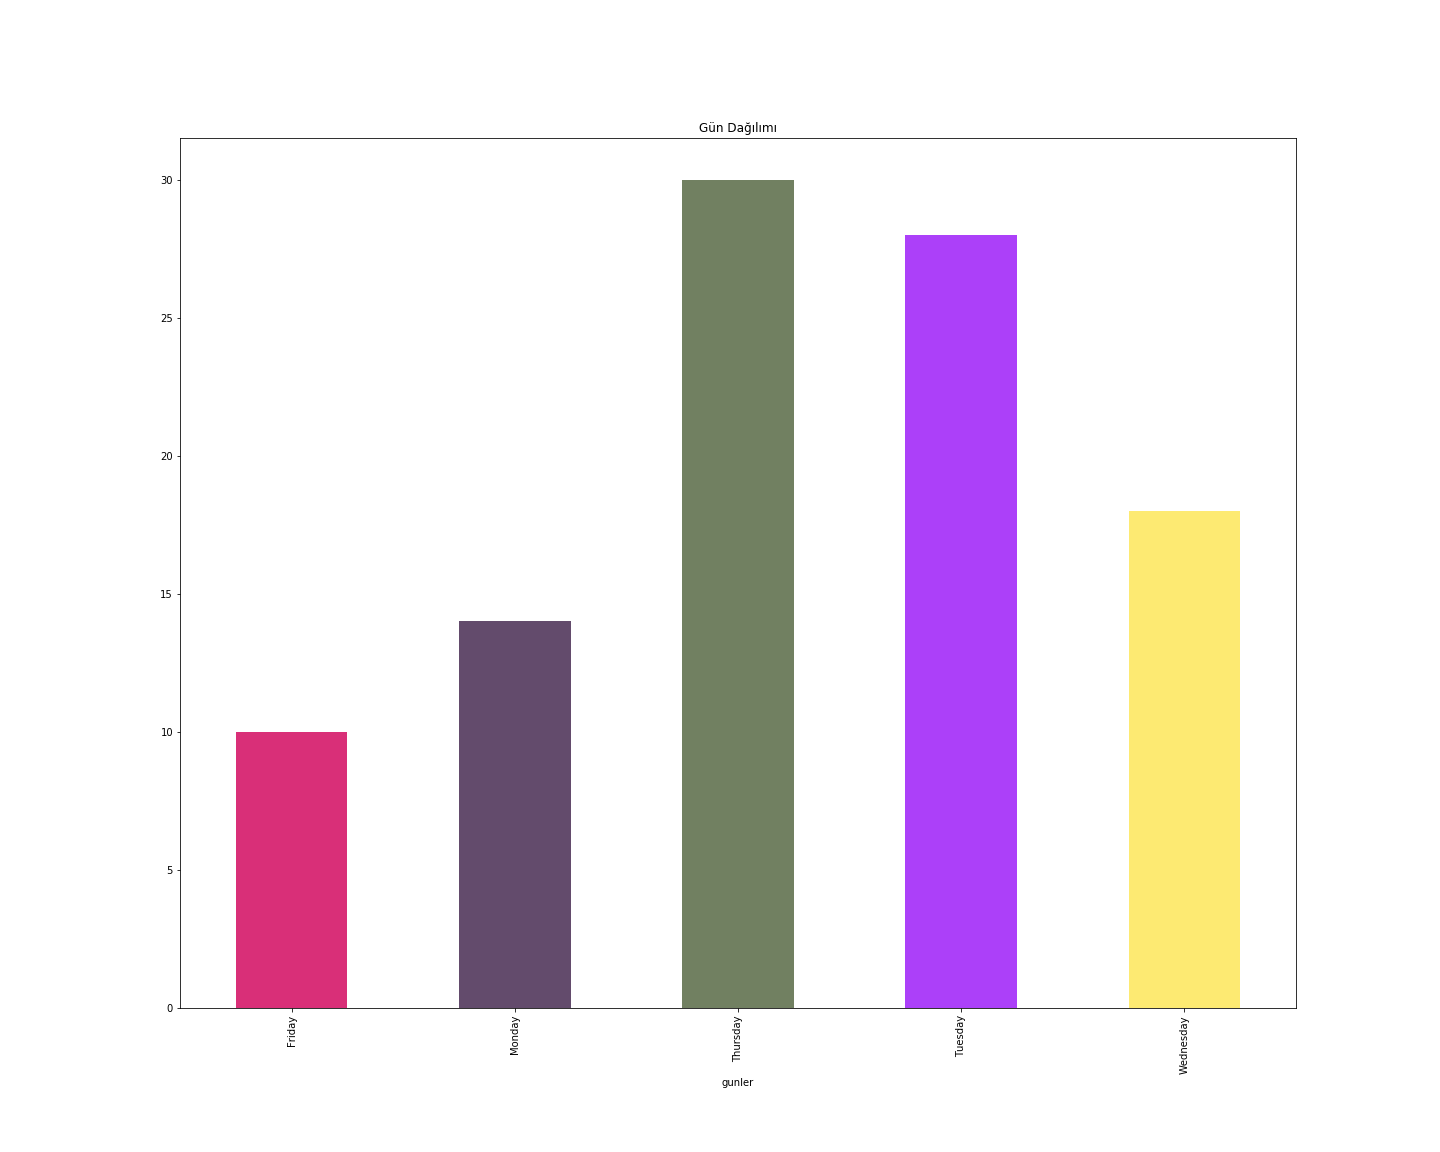

Source data for this figure (header and first rows):
gunler, id
Friday, 10
Monday, 14
Thursday, 30
Tuesday, 28
Wednesday, 18
